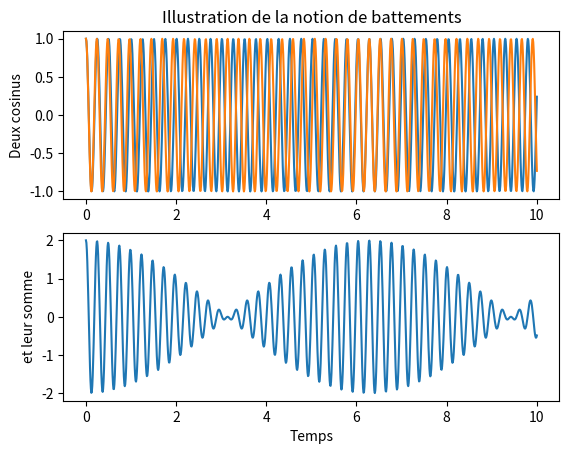

Python code for this plot: (Note: this script raises an exception after producing the figure.)
# coding: utf8

# [redacted]
# [redacted]
# Vous êtes libres de le réutiliser et de le modifier selon vos besoins.




'''
Simple illustration de la notion de battements par superposition de deux ondes 
sinusoïdales de pulsation proches.
'''

import numpy as np
import matplotlib.pyplot as plt


t  = np.linspace(0,10,1000)    # Echantillonnage en temps
w1 = 25                        # La pulsation du premier signal
w2 = w1*1.04                   # La pulsation du second  signal
S1 = np.cos(w1*t)              # Le premier signal proprement dit
S2 = np.cos(w2*t)              # Le second  signal proprement dit
S3 = S1+S2                     # La somme des deux

plt.subplot(211)               # La figure du dessus contient
plt.title('Illustration de la notion de battements')
plt.plot(t,S1)                 # le premier signal et
plt.plot(t,S2)                 # le second  signal.
plt.ylabel('Deux cosinus')
plt.subplot(212)               # La figure du dessous
plt.plot(t,S3)                 # contient leur somme
plt.ylabel('et leur somme')
plt.xlabel('Temps')            
plt.savefig('PNG/S03_battements.png')



